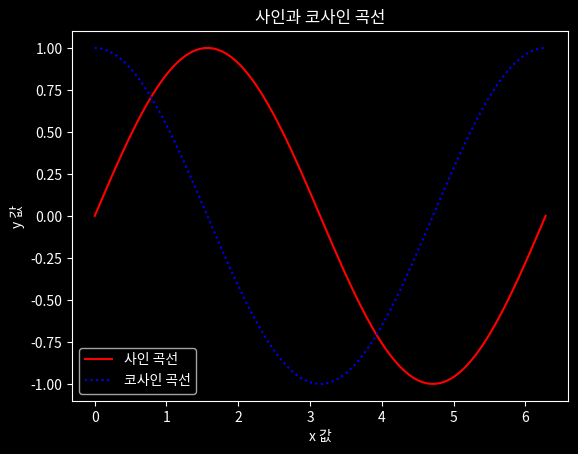

Write the Python code that produced this figure.
import matplotlib.pyplot as plt
import numpy as np

# 0부터 2*pi까지 100개의 점 생성
x = np.linspace(0, np.pi * 2, 100)

# 어두운 배경 스타일 적용
plt.style.use('dark_background')

# 그래프 제목 설정
plt.title('사인과 코사인 곡선')

# 빨간 실선으로 사인 곡선 그리기, 파란 점선으로 코사인 곡선 그리기
plt.plot(x, np.sin(x), 'r-', label='사인 곡선')
plt.plot(x, np.cos(x), 'b:', label='코사인 곡선')

# x축과 y축 레이블 설정
plt.xlabel('x 값')
plt.ylabel('y 값')

# 범례 표시
plt.legend()

# 그래프 출력
plt.show()
